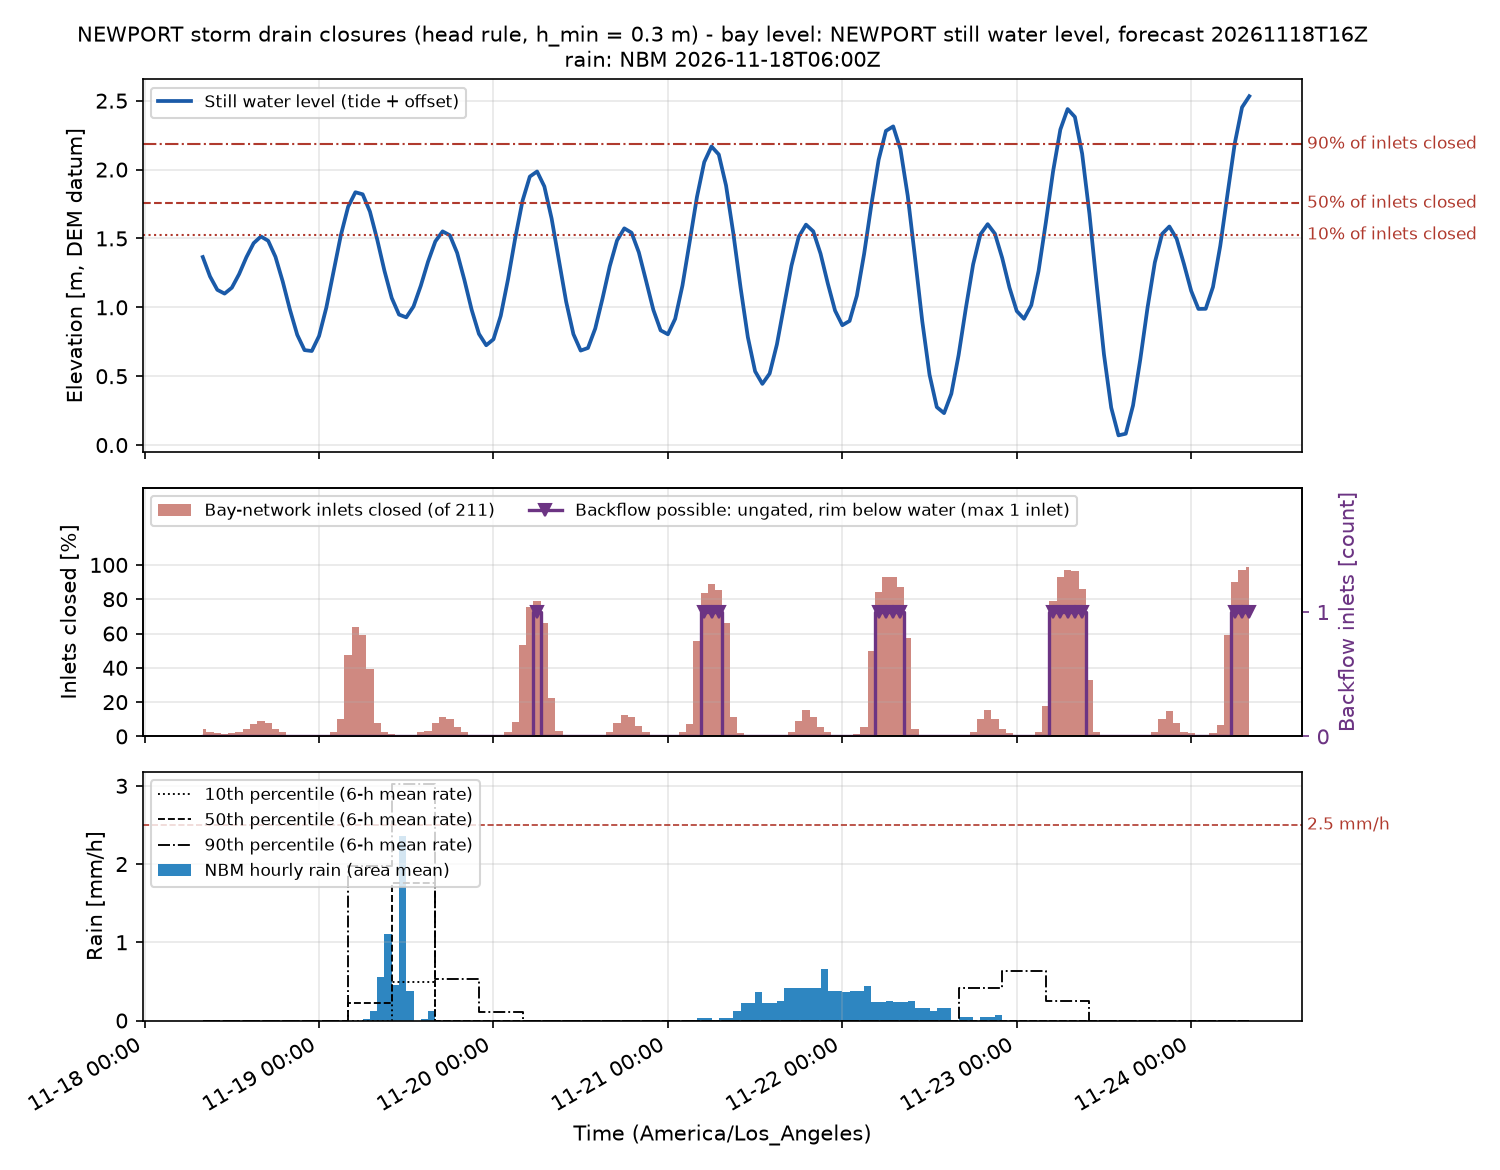

Source data for this figure (header and first rows):
time_utc, time_local, swl_m, n_inlets, n_closed, pct_closed, n_backflow, twl_p50_m, rain_mm, rain_p10_mm, rain_p50_mm, rain_p90_mm, rain_excess_mm_h, compound, rain_closed, compound_p90, P_backflow_minor, P_backflow_moderate, risk_backflow, backflow_h_median, P_rain_minor, P_rain_moderate, risk_rain, rain_closed_mm_median
2026-11-18T16:00Z, 2026-11-18 08:00, 1.365, 211, 9, 4.265, 0, 2.769, 0.0, 0.0, 0.0, 0.0, 0.0, False, False, False, 0.0, 0.0, 0.0, 0.0, 0.0, 0.0, 0.0, 0.0
2026-11-18T17:00Z, 2026-11-18 09:00, 1.224, 211, 5, 2.37, 0, 2.252, 0.0, 0.0, 0.0, 0.0, 0.0, False, False, False, 0.0, 0.0, 0.0, 0.0, 0.0, 0.0, 0.0, 0.0
2026-11-18T18:00Z, 2026-11-18 10:00, 1.127, 211, 4, 1.896, 0, 2.182, 0.0, 0.0, 0.0, 0.0, 0.0, False, False, False, 0.0, 0.0, 0.0, 0.0, 0.0, 0.0, 0.0, 0.0
2026-11-18T19:00Z, 2026-11-18 11:00, 1.1, 211, 3, 1.422, 0, 2.183, 0.0, 0.0, 0.0, 0.0, 0.0, False, False, False, 0.0, 0.0, 0.0, 0.0, 0.0, 0.0, 0.0, 0.0
2026-11-18T20:00Z, 2026-11-18 12:00, 1.143, 211, 4, 1.896, 0, 2.209, 0.0, 0.0, 0.0, 0.0, 0.0, False, False, False, 0.0, 0.0, 0.0, 0.0, 0.0, 0.0, 0.0, 0.0
2026-11-18T21:00Z, 2026-11-18 13:00, 1.241, 211, 5, 2.37, 0, 2.351, 0.0, 0.0, 0.0, 0.0, 0.0, False, False, False, 0.0, 0.0, 0.0, 0.0, 0.0, 0.0, 0.0, 0.0
2026-11-18T22:00Z, 2026-11-18 14:00, 1.363, 211, 9, 4.265, 0, 2.864, 0.0, 0.0, 0.0, 0.0, 0.0, False, False, False, 0.0, 0.0, 0.0, 0.0, 0.0, 0.0, 0.0, 0.0
2026-11-18T23:00Z, 2026-11-18 15:00, 1.466, 211, 15, 7.109, 0, 3.077, 0.0, 0.0, 0.0, 0.0, 0.0, False, False, False, 0.0, 0.0, 0.0, 0.0, 0.0, 0.0, 0.0, 0.0
2026-11-19T00:00Z, 2026-11-18 16:00, 1.514, 211, 19, 9.005, 0, 3.199, 0.0, 0.0, 0.0, 0.0, 0.0, False, False, False, 0.0, 0.0, 0.0, 0.0, 0.0, 0.0, 0.0, 0.0
2026-11-19T01:00Z, 2026-11-18 17:00, 1.483, 211, 17, 8.057, 0, 3.181, 0.0, 0.0, 0.0, 0.0, 0.0, False, False, False, 0.0, 0.0, 0.0, 0.0, 0.0, 0.0, 0.0, 0.0
2026-11-19T02:00Z, 2026-11-18 18:00, 1.367, 211, 9, 4.265, 0, 2.948, 0.0, 0.0, 0.0, 0.0, 0.0, False, False, False, 0.0, 0.0, 0.0, 0.0, 0.0, 0.0, 0.0, 0.0
2026-11-19T03:00Z, 2026-11-18 19:00, 1.188, 211, 5, 2.37, 0, 2.351, 0.0, 0.0, 0.0, 0.0, 0.0, False, False, False, 0.0, 0.0, 0.0, 0.0, 0.0, 0.0, 0.0, 0.0
2026-11-19T04:00Z, 2026-11-18 20:00, 0.9818, 211, 1, 0.4739, 0, 2.171, 0.0, 0.0, 0.0, 0.0, 0.0, False, False, False, 0.0, 0.0, 0.0, 0.0, 0.0, 0.0, 0.0, 0.0
2026-11-19T05:00Z, 2026-11-18 21:00, 0.8004, 211, 0, 0.0, 0, 2.001, 0.0, 0.0, 0.0, 0.0, 0.0, False, False, False, 0.0, 0.0, 0.0, 0.0, 0.0, 0.0, 0.0, 0.0
2026-11-19T06:00Z, 2026-11-18 22:00, 0.6895, 211, 0, 0.0, 0, 1.906, 0.0, 0.0, 0.0, 0.0, 0.0, False, False, False, 0.0, 0.0, 0.0, 0.0, 0.0, 0.0, 0.0, 0.0
2026-11-19T07:00Z, 2026-11-18 23:00, 0.6829, 211, 0, 0.0, 0, 1.929, 0.0, 0.0, 0.0, 0.0, 0.0, False, False, False, 0.0, 0.0, 0.0, 0.0, 0.0, 0.0, 0.0, 0.0
2026-11-19T08:00Z, 2026-11-19 00:00, 0.7917, 211, 0, 0.0, 0, 2.031, 0.0, 0.0, 0.0, 0.0, 0.0, False, False, False, 0.0, 0.0, 0.0, 0.0, 0.0, 0.0, 0.0, 0.0
2026-11-19T09:00Z, 2026-11-19 01:00, 0.9979, 211, 1, 0.4739, 0, 2.259, 0.0, 0.0, 0.0, 0.0, 0.0, False, False, False, 0.0, 0.0, 0.0, 0.0, 0.0, 0.0, 0.0, 0.0
2026-11-19T10:00Z, 2026-11-19 02:00, 1.261, 211, 5, 2.37, 0, 2.584, 0.0, 0.0, 0.0, 0.0, 0.0, False, False, False, 0.0, 0.0, 0.0, 0.0, 0.0, 0.0, 0.0, 0.0
2026-11-19T11:00Z, 2026-11-19 03:00, 1.524, 211, 21, 9.953, 0, 3.366, 0.0, 0.0, 0.0, 0.0, 0.0, False, False, False, 0.0, 0.0, 0.0, 0.0, 0.0, 0.0, 0.0, 0.0
2026-11-19T12:00Z, 2026-11-19 04:00, 1.73, 211, 100, 47.39, 0, 3.649, 0.0, 0.0, 0.0, 0.0, 0.0, False, False, False, 0.0, 0.0, 0.0, 0.0, 0.0, 0.0, 0.0, 0.0
2026-11-19T13:00Z, 2026-11-19 05:00, 1.835, 211, 134, 63.51, 0, 3.702, 0.0, 0.0, 0.2279, 1.969, 0.0, False, False, False, 0.0, 0.0, 0.0, 0.0, 0.014, 0.0, 0.0, 0.8091
2026-11-19T14:00Z, 2026-11-19 06:00, 1.821, 211, 125, 59.24, 0, 3.657, 0.0, 0.0, 0.2279, 1.969, 0.0, False, False, False, 0.0, 0.0, 0.0, 0.0, 0.014, 0.0, 0.0, 0.8229
2026-11-19T15:00Z, 2026-11-19 07:00, 1.695, 211, 83, 39.34, 0, 3.543, 0.01814, 0.0, 0.2279, 1.969, 0.01633, False, False, False, 0.0, 0.0, 0.0, 0.0, 0.014, 0.0, 0.0, 1.292
2026-11-19T16:00Z, 2026-11-19 08:00, 1.492, 211, 17, 8.057, 0, 3.247, 0.127, 0.0, 0.2279, 1.969, 0.1143, False, False, False, 0.0, 0.0, 0.0, 0.0, 0.0, 0.0, 0.0, 0.0
2026-11-19T17:00Z, 2026-11-19 09:00, 1.265, 211, 5, 2.37, 0, 2.473, 0.5624, 0.0, 0.2279, 1.969, 0.5062, False, False, False, 0.0, 0.0, 0.0, 0.0, 0.0, 0.0, 0.0, 0.0
2026-11-19T18:00Z, 2026-11-19 10:00, 1.068, 211, 3, 1.422, 0, 2.082, 1.107, 0.0, 0.2279, 1.969, 0.996, False, False, False, 0.0, 0.0, 0.0, 0.0, 0.0, 0.0, 0.0, 0.0
2026-11-19T19:00Z, 2026-11-19 11:00, 0.9476, 211, 1, 0.4739, 0, 1.998, 0.4536, 0.4949, 1.755, 3.027, 0.4082, False, False, False, 0.0, 0.0, 0.0, 0.0, 0.0, 0.0, 0.0, 0.0
2026-11-19T20:00Z, 2026-11-19 12:00, 0.927, 211, 0, 0.0, 0, 2.026, 2.359, 0.4949, 1.755, 3.027, 2.123, False, False, False, 0.0, 0.0, 0.0, 0.0, 0.0, 0.0, 0.0, 0.0
2026-11-19T21:00Z, 2026-11-19 13:00, 1.006, 211, 1, 0.4739, 0, 2.138, 0.381, 0.4949, 1.755, 3.027, 0.3429, False, False, False, 0.0, 0.0, 0.0, 0.0, 0.0, 0.0, 0.0, 0.0
2026-11-19T22:00Z, 2026-11-19 14:00, 1.157, 211, 5, 2.37, 0, 2.26, 0.0, 0.4949, 1.755, 3.027, 0.0, False, False, False, 0.0, 0.0, 0.0, 0.0, 0.0, 0.0, 0.0, 0.0
2026-11-19T23:00Z, 2026-11-19 15:00, 1.332, 211, 7, 3.318, 0, 2.922, 0.01814, 0.4949, 1.755, 3.027, 0.01633, False, False, False, 0.0, 0.0, 0.0, 0.0, 0.0, 0.0, 0.0, 0.0
2026-11-20T00:00Z, 2026-11-19 16:00, 1.478, 211, 16, 7.583, 0, 3.215, 0.127, 0.4949, 1.755, 3.027, 0.1143, False, False, False, 0.0, 0.0, 0.0, 0.0, 0.0, 0.0, 0.0, 0.0
2026-11-20T01:00Z, 2026-11-19 17:00, 1.551, 211, 24, 11.37, 0, 3.328, 0.0, 0.0, 0.0, 0.5303, 0.0, False, False, False, 0.0, 0.0, 0.0, 0.0, 0.0, 0.0, 0.0, 0.0
2026-11-20T02:00Z, 2026-11-19 18:00, 1.523, 211, 21, 9.953, 0, 3.267, 0.0, 0.0, 0.0, 0.5303, 0.0, False, False, False, 0.0, 0.0, 0.0, 0.0, 0.0, 0.0, 0.0, 0.0
2026-11-20T03:00Z, 2026-11-19 19:00, 1.395, 211, 12, 5.687, 0, 2.995, 0.0, 0.0, 0.0, 0.5303, 0.0, False, False, False, 0.0, 0.0, 0.0, 0.0, 0.0, 0.0, 0.0, 0.0
2026-11-20T04:00Z, 2026-11-19 20:00, 1.198, 211, 5, 2.37, 0, 2.346, 0.0, 0.0, 0.0, 0.5303, 0.0, False, False, False, 0.0, 0.0, 0.0, 0.0, 0.0, 0.0, 0.0, 0.0
2026-11-20T05:00Z, 2026-11-19 21:00, 0.9817, 211, 1, 0.4739, 0, 2.143, 0.0, 0.0, 0.0, 0.5303, 0.0, False, False, False, 0.0, 0.0, 0.0, 0.0, 0.0, 0.0, 0.0, 0.0
2026-11-20T06:00Z, 2026-11-19 22:00, 0.8072, 211, 0, 0.0, 0, 1.951, 0.0, 0.0, 0.0, 0.5303, 0.0, False, False, False, 0.0, 0.0, 0.0, 0.0, 0.0, 0.0, 0.0, 0.0
2026-11-20T07:00Z, 2026-11-19 23:00, 0.7247, 211, 0, 0.0, 0, 1.864, 0.0, 0.0, 0.0, 0.1072, 0.0, False, False, False, 0.0, 0.0, 0.0, 0.0, 0.0, 0.0, 0.0, 0.0
2026-11-20T08:00Z, 2026-11-20 00:00, 0.7682, 211, 0, 0.0, 0, 1.899, 0.0, 0.0, 0.0, 0.1072, 0.0, False, False, False, 0.0, 0.0, 0.0, 0.0, 0.0, 0.0, 0.0, 0.0
2026-11-20T09:00Z, 2026-11-20 01:00, 0.9387, 211, 1, 0.4739, 0, 2.041, 0.0, 0.0, 0.0, 0.1072, 0.0, False, False, False, 0.0, 0.0, 0.0, 0.0, 0.0, 0.0, 0.0, 0.0
2026-11-20T10:00Z, 2026-11-20 02:00, 1.203, 211, 5, 2.37, 0, 2.277, 0.0, 0.0, 0.0, 0.1072, 0.0, False, False, False, 0.0, 0.0, 0.0, 0.0, 0.0, 0.0, 0.0, 0.0
2026-11-20T11:00Z, 2026-11-20 03:00, 1.504, 211, 18, 8.531, 0, 3.081, 0.0, 0.0, 0.0, 0.1072, 0.0, False, False, False, 0.0, 0.0, 0.0, 0.0, 0.0, 0.0, 0.0, 0.0
2026-11-20T12:00Z, 2026-11-20 04:00, 1.774, 211, 112, 53.08, 0, 3.4, 0.0, 0.0, 0.0, 0.1072, 0.0, False, False, False, 0.002, 0.002, 0.0, 4.0, 0.0, 0.0, 0.0, 0.0
2026-11-20T13:00Z, 2026-11-20 05:00, 1.949, 211, 159, 75.36, 0, 3.549, 0.0, 0.0, 0.0, 0.0, 0.0, False, False, False, 0.31, 0.054, 1.0, 2.0, 0.0, 0.0, 0.0, 0.0
2026-11-20T14:00Z, 2026-11-20 06:00, 1.986, 211, 167, 79.15, 1, 3.613, 0.0, 0.0, 0.0, 0.0, 0.0, False, False, False, 0.534, 0.054, 2.0, 2.0, 0.0, 0.0, 0.0, 0.0
2026-11-20T15:00Z, 2026-11-20 07:00, 1.877, 211, 140, 66.35, 0, 3.459, 0.0, 0.0, 0.0, 0.0, 0.0, False, False, False, 0.054, 0.054, 0.0, 3.0, 0.0, 0.0, 0.0, 0.0
2026-11-20T16:00Z, 2026-11-20 08:00, 1.645, 211, 47, 22.27, 0, 3.228, 0.0, 0.0, 0.0, 0.0, 0.0, False, False, False, 0.0, 0.0, 0.0, 0.0, 0.0, 0.0, 0.0, 0.0
2026-11-20T17:00Z, 2026-11-20 09:00, 1.342, 211, 7, 3.318, 0, 2.722, 0.0, 0.0, 0.0, 0.0, 0.0, False, False, False, 0.0, 0.0, 0.0, 0.0, 0.0, 0.0, 0.0, 0.0
2026-11-20T18:00Z, 2026-11-20 10:00, 1.041, 211, 1, 0.4739, 0, 2.064, 0.0, 0.0, 0.0, 0.0, 0.0, False, False, False, 0.0, 0.0, 0.0, 0.0, 0.0, 0.0, 0.0, 0.0
2026-11-20T19:00Z, 2026-11-20 11:00, 0.8051, 211, 0, 0.0, 0, 1.837, 0.0, 0.0, 0.0, 0.0, 0.0, False, False, False, 0.0, 0.0, 0.0, 0.0, 0.0, 0.0, 0.0, 0.0
2026-11-20T20:00Z, 2026-11-20 12:00, 0.6861, 211, 0, 0.0, 0, 1.725, 0.0, 0.0, 0.0, 0.0, 0.0, False, False, False, 0.0, 0.0, 0.0, 0.0, 0.0, 0.0, 0.0, 0.0
2026-11-20T21:00Z, 2026-11-20 13:00, 0.705, 211, 0, 0.0, 0, 1.735, 0.0, 0.0, 0.0, 0.0, 0.0, False, False, False, 0.0, 0.0, 0.0, 0.0, 0.0, 0.0, 0.0, 0.0
2026-11-20T22:00Z, 2026-11-20 14:00, 0.8459, 211, 0, 0.0, 0, 1.898, 0.0, 0.0, 0.0, 0.0, 0.0, False, False, False, 0.0, 0.0, 0.0, 0.0, 0.0, 0.0, 0.0, 0.0
2026-11-20T23:00Z, 2026-11-20 15:00, 1.063, 211, 2, 0.9479, 0, 2.12, 0.0, 0.0, 0.0, 0.0, 0.0, False, False, False, 0.0, 0.0, 0.0, 0.0, 0.0, 0.0, 0.0, 0.0
2026-11-21T00:00Z, 2026-11-20 16:00, 1.298, 211, 6, 2.844, 0, 2.639, 0.0, 0.0, 0.0, 0.0, 0.0, False, False, False, 0.0, 0.0, 0.0, 0.0, 0.0, 0.0, 0.0, 0.0
2026-11-21T01:00Z, 2026-11-20 17:00, 1.485, 211, 17, 8.057, 0, 3.012, 0.0, 0.0, 0.0, 0.0, 0.0, False, False, False, 0.0, 0.0, 0.0, 0.0, 0.0, 0.0, 0.0, 0.0
2026-11-21T02:00Z, 2026-11-20 18:00, 1.573, 211, 26, 12.32, 0, 3.163, 0.0, 0.0, 0.0, 0.0, 0.0, False, False, False, 0.0, 0.0, 0.0, 0.0, 0.0, 0.0, 0.0, 0.0
2026-11-21T03:00Z, 2026-11-20 19:00, 1.542, 211, 24, 11.37, 0, 3.122, 0.0, 0.0, 0.0, 0.0, 0.0, False, False, False, 0.0, 0.0, 0.0, 0.0, 0.0, 0.0, 0.0, 0.0
... 85 more rows
